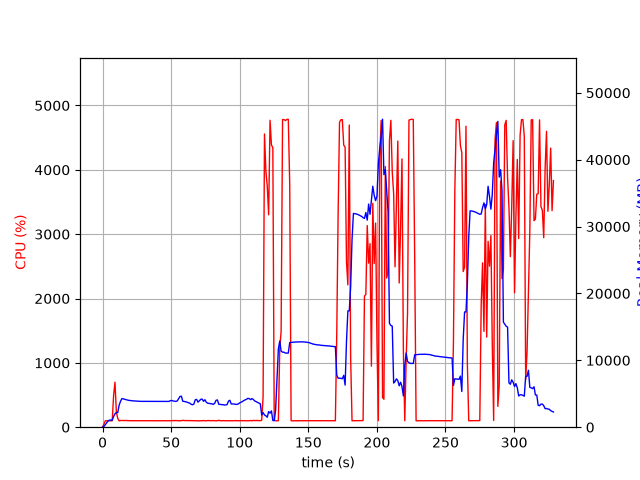

Data behind this chart, as committed beside it:
elapsed_time, nproc, cpu, mem_real, mem_virtual
4.673004150390625e-05, 1, 0.0, 7.809, 3185
1.006, 1, 50.7, 107.4, 778.3
2.014, 1, 99.2, 381.4, 1898
3.022, 1, 101.2, 645.4, 3184
4.03, 1, 99.2, 933.4, 3184
5.038, 1, 100.2, 1060, 2672
6.045, 1, 99.3, 1060, 2672
7.051, 1, 100.3, 1060, 2672
8.059, 1, 492.3, 1594, 7041
9.067, 1, 699.2, 2000, 7464
10.07, 1, 231.5, 2194, 7764
11.08, 1, 136.9, 2184, 7764
12.09, 1, 99.3, 3293, 8846
13.1, 1, 103.1, 3862, 9176
14.1, 1, 105.3, 4280, 10008
15.11, 1, 103.2, 4238, 10008
16.12, 1, 104.1, 4171, 10008
17.13, 1, 103.1, 4116, 10008
18.14, 1, 101.1, 4066, 10008
19.15, 1, 102.1, 4012, 10008
20.16, 1, 101.1, 3986, 10008
21.17, 1, 101.0, 3975, 10008
22.18, 1, 101.0, 3942, 10008
23.19, 1, 99.1, 3924, 10008
24.19, 1, 101.2, 3909, 10008
25.2, 1, 100.0, 3892, 10008
26.21, 1, 100.2, 3867, 10008
27.22, 1, 99.2, 3867, 10008
28.23, 1, 101.1, 3863, 10008
29.24, 1, 100.2, 3863, 10008
30.25, 1, 100.1, 3863, 10008
31.26, 1, 100.0, 3863, 10008
32.26, 1, 99.1, 3863, 10008
33.27, 1, 100.2, 3863, 10008
34.28, 1, 100.2, 3861, 10008
35.29, 1, 99.2, 3861, 10008
36.3, 1, 100.2, 3861, 10008
37.3, 1, 100.2, 3863, 10008
38.31, 1, 99.1, 3860, 10008
39.32, 1, 100.2, 3860, 10008
40.33, 1, 100.1, 3860, 10008
41.34, 1, 100.2, 3860, 10008
42.35, 1, 100.1, 3862, 10008
43.35, 1, 100.1, 3857, 10008
44.36, 1, 101.1, 3851, 10008
45.37, 1, 100.1, 3856, 10008
46.38, 1, 101.1, 3867, 10008
47.39, 1, 99.1, 3862, 10008
48.4, 1, 101.1, 3854, 10008
49.41, 1, 100.1, 3966, 10008
50.42, 1, 100.0, 3996, 10008
51.43, 1, 103.1, 3924, 10008
52.44, 1, 102.1, 3896, 10008
53.44, 1, 103.1, 3856, 10008
54.45, 1, 102.1, 3928, 10008
55.46, 1, 99.1, 4273, 10008
56.47, 1, 100.1, 4596, 10008
57.48, 1, 101.0, 4636, 10008
58.49, 1, 107.1, 3881, 10008
59.5, 1, 103.1, 3841, 10008
... 266 more rows
